Run: headless pygame with SDL's dummy video driver; simulated clock (each Clock.tick advances the game by its frame time, no real sleeping); random seed 0; keys injected as events and as key.get_pressed() state; mouse plan: one left click at the window centre at the start of phase 2, then a move to the lower-right quarter at the start of phase 3.
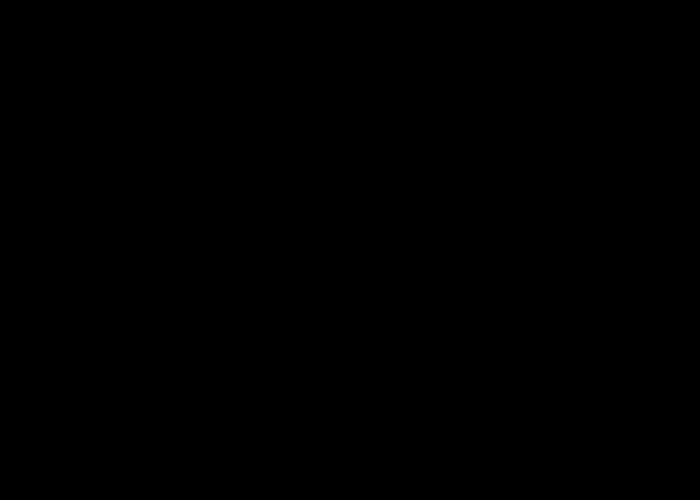
Frame 1 of 4 · flips 1–60 · no input
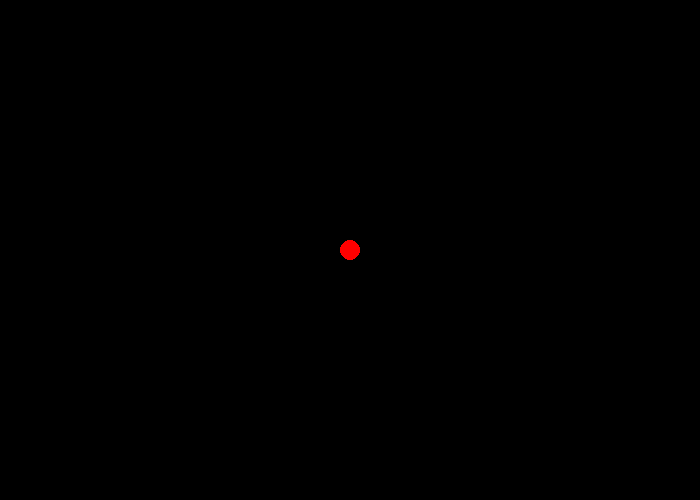
Frame 2 of 4 · flips 61–180 · clicked the window centre · tapped SPACE, RETURN · held RIGHT (→), D
Frame 3 of 4 · flips 181–300 · moved the mouse to the lower-right quarter · held DOWN (↓), S · screen unchanged from frame 2, image omitted
Frame 4 of 4 · flips 301–420 · held LEFT (←), A, UP (↑), W · screen unchanged from frame 3, image omitted

The pygame program that drew these frames:

# -*- coding: utf-8 -*-

import pygame

pygame.init()
window = pygame.display.set_mode((700, 500))
window.fill((0, 0, 0))



red=(255, 0, 0)
white=(255,255,255)

edge_color=white

class Edge:
    def __init__(self, node1, node2):
        self.node1=node1
        self.node2=node2
    def pos1(self):
        return self.node1.pos
    def pos2(self):
        return self.node2.pos


class Node:
    def __init__(self, x, y, color, radius):
        self.pos = (x, y)
        self.x_boundary = (x - radius, x + radius)
        self.y_boundary = (y - radius, y + radius)
        self.color = color
        self.radius = radius
        self.edges=[]

    def recalc_boundary(self):
        self.x_boundary = (
            self.pos[0] - self.radius, self.pos[0] + self.radius
        )
        self.y_boundary = (
            self.pos[1] - self.radius, self.pos[1] + self.radius
        )
    def add_edge(self):
        
        return
        
def mouse_in_node():
    pos = pygame.mouse.get_pos()
    selected_node=None
    index=None
    for i,node in enumerate(nodes):
        if (within(pos[0], *node.x_boundary) and within(pos[1], *node.y_boundary)):
            selected_node=node
            index=i
    return selected_node,index


nodes = []



within = lambda x, low, high: low <= x <= high


selected = False
i=-1
selected_node=None

last_pos=None
drawing_edge=False

while True:
    for event in pygame.event.get():
        
        if event.type == pygame.QUIT:
            pygame.quit()
        elif event.type == pygame.MOUSEBUTTONDOWN and not selected_node and event.button == 1:
            pos = pygame.mouse.get_pos()
            selected_node,index=mouse_in_node()
                        
            if not selected_node:
                nodes.append(Node(pos[0], pos[1], red, 10))
            
        elif event.type==pygame.KEYDOWN:
            pos = pygame.mouse.get_pos()                
            node1,index=mouse_in_node()
            if node1:
                last_pos=pos
                    
        elif event.type==pygame.MOUSEMOTION and last_pos:
            current_pos = pygame.mouse.get_pos()                
            drawing_edge=True

        elif event.type==pygame.KEYUP:
            node2,index=mouse_in_node()
            if node1 and node2:
                new_edge=Edge(node1,node2)
                node1.edges.append(new_edge)
                node2.edges.append(new_edge)
            last_pos=None
            drawing_edge=False
            
        elif event.type == pygame.MOUSEBUTTONUP:
            selected_node=None
            
        
            
    if selected_node:
        selected_node.pos = pygame.mouse.get_pos()
        selected_node.recalc_boundary()
        
    window.fill((0, 0, 0))
    if drawing_edge:
        pygame.draw.line(window, red, last_pos, current_pos, 1)

    for i,node in enumerate(nodes):
        pygame.draw.circle(
            window, node.color,
            node.pos,
            node.radius
        )
        for e,edge in enumerate(node.edges):
            pygame.draw.line(window, edge_color, edge.pos1(), edge.pos2(), 1)
    
    
    pygame.display.update()
